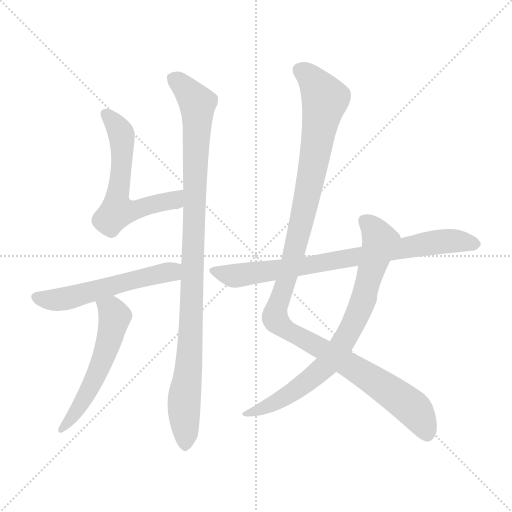
t = 0.00 s
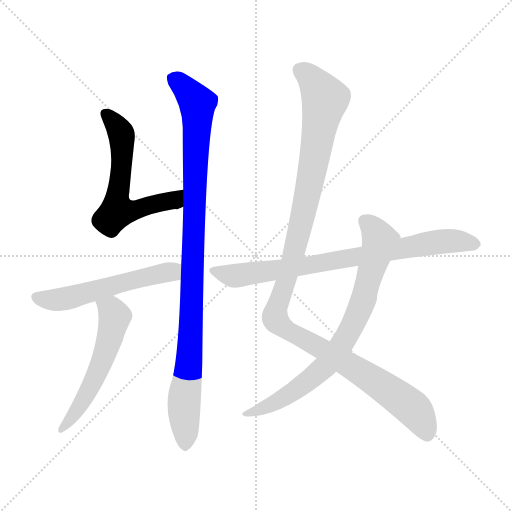
t = 1.30 s
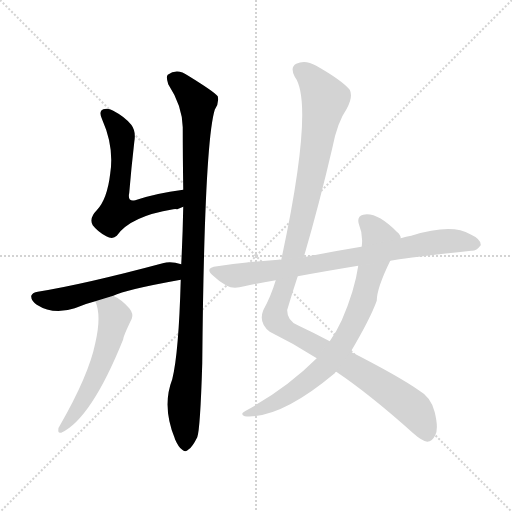
t = 2.59 s
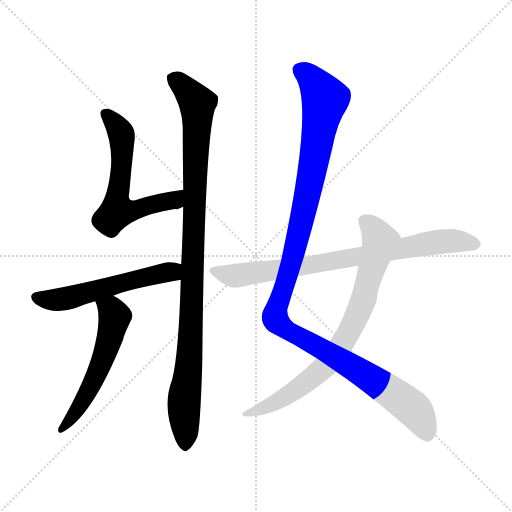
t = 3.89 s
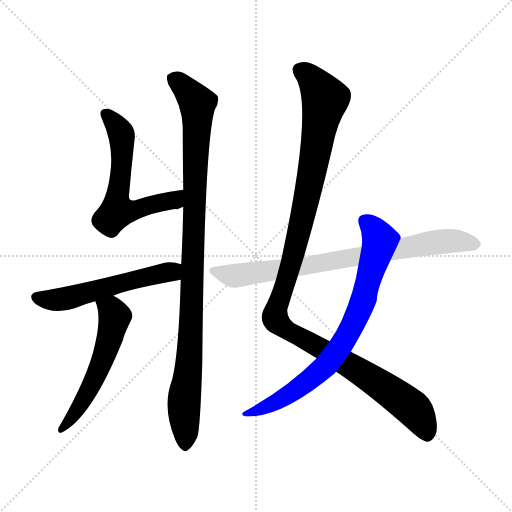
t = 5.19 s
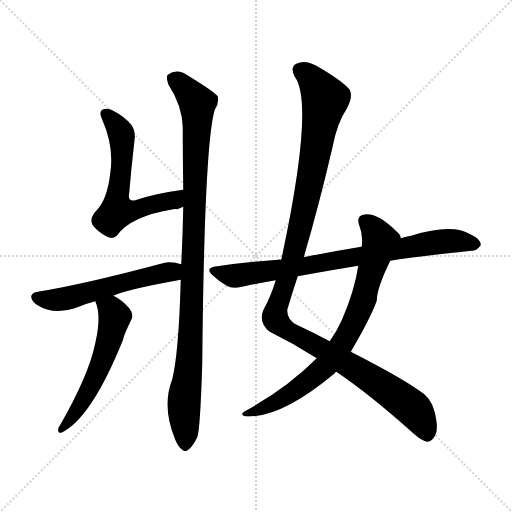
t = 6.49 s

The animated SVG that drew these frames (rendered in a browser with its animation timeline set to each time). Animation: 7 CSS @keyframes rules; one cycle of 6.49 s.

<svg version="1.1" viewBox="0 0 1024 1024" xmlns="http://www.w3.org/2000/svg">
  <g stroke="lightgray" stroke-dasharray="1,1" stroke-width="1" transform="scale(4, 4)">
    <line x1="0" y1="0" x2="256" y2="256"></line>
    <line x1="256" y1="0" x2="0" y2="256"></line>
    <line x1="128" y1="0" x2="128" y2="256"></line>
    <line x1="0" y1="128" x2="256" y2="128"></line>
  </g>
<g transform="scale(1, -1) translate(0, -900)">
   <style type="text/css">
    @keyframes keyframes0 {
      from {
       stroke: blue;
       stroke-dashoffset: 595;
       stroke-width: 128;
       }
       66% {
       animation-timing-function: step-end;
       stroke: blue;
       stroke-dashoffset: 0;
       stroke-width: 128;
       }
       to {
       stroke: black;
       stroke-width: 1024;
       }
       }
       #make-me-a-hanzi-animation-0 {
         animation: keyframes0 0.734212s both;
         animation-delay: 0.000000s;
         animation-timing-function: linear;
       }
    @keyframes keyframes1 {
      from {
       stroke: blue;
       stroke-dashoffset: 1007;
       stroke-width: 128;
       }
       77% {
       animation-timing-function: step-end;
       stroke: blue;
       stroke-dashoffset: 0;
       stroke-width: 128;
       }
       to {
       stroke: black;
       stroke-width: 1024;
       }
       }
       #make-me-a-hanzi-animation-1 {
         animation: keyframes1 1.069499s both;
         animation-delay: 0.734212s;
         animation-timing-function: linear;
       }
    @keyframes keyframes2 {
      from {
       stroke: blue;
       stroke-dashoffset: 548;
       stroke-width: 128;
       }
       64% {
       animation-timing-function: step-end;
       stroke: blue;
       stroke-dashoffset: 0;
       stroke-width: 128;
       }
       to {
       stroke: black;
       stroke-width: 1024;
       }
       }
       #make-me-a-hanzi-animation-2 {
         animation: keyframes2 0.695964s both;
         animation-delay: 1.803711s;
         animation-timing-function: linear;
       }
    @keyframes keyframes3 {
      from {
       stroke: blue;
       stroke-dashoffset: 553;
       stroke-width: 128;
       }
       64% {
       animation-timing-function: step-end;
       stroke: blue;
       stroke-dashoffset: 0;
       stroke-width: 128;
       }
       to {
       stroke: black;
       stroke-width: 1024;
       }
       }
       #make-me-a-hanzi-animation-3 {
         animation: keyframes3 0.700033s both;
         animation-delay: 2.499674s;
         animation-timing-function: linear;
       }
    @keyframes keyframes4 {
      from {
       stroke: blue;
       stroke-dashoffset: 1173;
       stroke-width: 128;
       }
       79% {
       animation-timing-function: step-end;
       stroke: blue;
       stroke-dashoffset: 0;
       stroke-width: 128;
       }
       to {
       stroke: black;
       stroke-width: 1024;
       }
       }
       #make-me-a-hanzi-animation-4 {
         animation: keyframes4 1.204590s both;
         animation-delay: 3.199707s;
         animation-timing-function: linear;
       }
    @keyframes keyframes5 {
      from {
       stroke: blue;
       stroke-dashoffset: 769;
       stroke-width: 128;
       }
       71% {
       animation-timing-function: step-end;
       stroke: blue;
       stroke-dashoffset: 0;
       stroke-width: 128;
       }
       to {
       stroke: black;
       stroke-width: 1024;
       }
       }
       #make-me-a-hanzi-animation-5 {
         animation: keyframes5 0.875814s both;
         animation-delay: 4.404297s;
         animation-timing-function: linear;
       }
    @keyframes keyframes6 {
      from {
       stroke: blue;
       stroke-dashoffset: 784;
       stroke-width: 128;
       }
       72% {
       animation-timing-function: step-end;
       stroke: blue;
       stroke-dashoffset: 0;
       stroke-width: 128;
       }
       to {
       stroke: black;
       stroke-width: 1024;
       }
       }
       #make-me-a-hanzi-animation-6 {
         animation: keyframes6 0.888021s both;
         animation-delay: 5.280111s;
         animation-timing-function: linear;
       }
</style>
<path d="M 366.5 520.5 Q 311.5 513.5 270.5 499.5 Q 254.5 495.5 258.5 514.5 Q 262.5 563.5 268.5 615.5 Q 272.5 637.5 262.5 650.5 Q 249.5 666.5 226.5 678.5 Q 216.5 684.5 206.5 681.5 Q 196.5 677.5 204.5 660.5 Q 228.5 606.5 220.5 553.5 Q 214.5 501.5 193.5 479.5 Q 177.5 463.5 185.5 449.5 Q 195.5 436.5 212.5 427.5 Q 225.5 420.5 233.5 428.5 Q 260.5 467.5 346.5 481.5 Q 350.5 482.5 354.5 481.5 Q 360.5 484.5 366.5 486.5 C 394.5 497.5 396.5 524.5 366.5 520.5 Z" fill="lightgray"></path> 
<path d="M 361.5 340.5 Q 357.5 193.5 344.5 141.5 Q 323.5 87.5 349.5 23.5 Q 349.5 22.5 350.5 20.5 Q 357.5 4.5 364.5 0.5 Q 370.5 -5.5 377.5 1.5 Q 384.5 5.5 394.5 25.5 Q 400.5 41.5 404.5 173.5 Q 408.5 611.5 429.5 680.5 Q 438.5 693.5 435.5 707.5 Q 428.5 716.5 376.5 748.5 Q 354.5 764.5 335.5 750.5 Q 331.5 746.5 336.5 731.5 Q 364.5 688.5 365.5 645.5 Q 365.5 587.5 366.5 520.5 L 366.5 486.5 Q 365.5 431.5 362.5 371.5 L 361.5 340.5 Z" fill="lightgray"></path> 
<path d="M 226.5 308.5 Q 250.5 320.5 361.5 340.5 C 391.5 345.5 391.5 363.5 362.5 371.5 Q 341.5 378.5 325.5 373.5 Q 168.5 331.5 75.5 316.5 Q 65.5 315.5 62.5 308.5 Q 61.5 299.5 73.5 290.5 Q 106.5 269.5 149.5 283.5 Q 170.5 292.5 190.5 297.5 L 226.5 308.5 Z" fill="lightgray"></path> 
<path d="M 190.5 297.5 Q 203.5 269.5 190.5 213.5 Q 177.5 149.5 119.5 48.5 Q 115.5 44.5 116.5 37.5 Q 117.5 33.5 122.5 34.5 Q 182.5 62.5 246.5 221.5 Q 246.5 227.5 263.5 262.5 Q 267.5 272.5 258.5 283.5 Q 242.5 301.5 226.5 308.5 C 200.5 322.5 180.5 325.5 190.5 297.5 Z" fill="lightgray"></path> 
<path d="M 672.5 156.5 Q 739.5 111.5 826.5 33.5 Q 844.5 17.5 854.5 16.5 Q 864.5 17.5 870.5 29.5 Q 877.5 42.5 869.5 75.5 Q 862.5 105.5 837.5 119.5 Q 797.5 147.5 701.5 196.5 L 659.5 217.5 Q 629.5 233.5 595.5 249.5 Q 573.5 259.5 574.5 280.5 Q 584.5 314.5 595.5 347.5 L 607.5 385.5 Q 638.5 491.5 664.5 603.5 Q 674.5 655.5 693.5 682.5 Q 706.5 706.5 699.5 720.5 Q 683.5 739.5 632.5 768.5 Q 610.5 781.5 592.5 772.5 Q 579.5 765.5 589.5 746.5 Q 629.5 692.5 562.5 380.5 L 551.5 339.5 Q 541.5 306.5 526.5 279.5 Q 516.5 254.5 539.5 236.5 Q 588.5 212.5 633.5 183.5 L 672.5 156.5 Z" fill="lightgray"></path> 
<path d="M 633.5 183.5 Q 573.5 123.5 491.5 78.5 Q 478.5 71.5 489.5 67.5 Q 559.5 61.5 669.5 153.5 Q 670.5 156.5 672.5 156.5 L 701.5 196.5 Q 740.5 262.5 753.5 298.5 Q 753.5 323.5 780.5 378.5 C 793.5 405.5 801.5 423.5 801.5 423.5 Q 801.5 430.5 793.5 436.5 Q 753.5 476.5 726.5 470.5 Q 713.5 467.5 717.5 452.5 Q 726.5 430.5 723.5 407.5 L 716.5 368.5 Q 709.5 319.5 683.5 259.5 Q 673.5 237.5 659.5 217.5 L 633.5 183.5 Z" fill="lightgray"></path> 
<path d="M 780.5 378.5 Q 789.5 381.5 942.5 398.5 Q 952.5 397.5 961.5 409.5 Q 962.5 421.5 940.5 431.5 Q 903.5 453.5 822.5 428.5 Q 812.5 427.5 801.5 423.5 L 722.5 406.5 Q 661.5 396.5 607.5 385.5 L 562.5 380.5 Q 558.5 381.5 556.5 380.5 Q 498.5 376.5 434.5 367.5 Q 406.5 364.5 427.5 347.5 Q 437.5 337.5 453.5 328.5 Q 466.5 321.5 488.5 327.5 Q 516.5 333.5 551.5 339.5 L 595.5 347.5 Q 649.5 357.5 716.5 368.5 L 780.5 378.5 Z" fill="lightgray"></path> 
      <clipPath id="make-me-a-hanzi-clip-0">
      <path d="M 366.5 520.5 Q 311.5 513.5 270.5 499.5 Q 254.5 495.5 258.5 514.5 Q 262.5 563.5 268.5 615.5 Q 272.5 637.5 262.5 650.5 Q 249.5 666.5 226.5 678.5 Q 216.5 684.5 206.5 681.5 Q 196.5 677.5 204.5 660.5 Q 228.5 606.5 220.5 553.5 Q 214.5 501.5 193.5 479.5 Q 177.5 463.5 185.5 449.5 Q 195.5 436.5 212.5 427.5 Q 225.5 420.5 233.5 428.5 Q 260.5 467.5 346.5 481.5 Q 350.5 482.5 354.5 481.5 Q 360.5 484.5 366.5 486.5 C 394.5 497.5 396.5 524.5 366.5 520.5 Z" fill="lightgray"></path>
      </clipPath>
      <path clip-path="url(#make-me-a-hanzi-clip-0)" d="M 212.5 671.5 L 233.5 648.5 L 243.5 624.5 L 234.5 477.5 L 275.5 480.5 L 348.5 500.5 L 359.5 514.5 " fill="none" id="make-me-a-hanzi-animation-0" stroke-dasharray="467 934" stroke-linecap="round"></path>

      <clipPath id="make-me-a-hanzi-clip-1">
      <path d="M 361.5 340.5 Q 357.5 193.5 344.5 141.5 Q 323.5 87.5 349.5 23.5 Q 349.5 22.5 350.5 20.5 Q 357.5 4.5 364.5 0.5 Q 370.5 -5.5 377.5 1.5 Q 384.5 5.5 394.5 25.5 Q 400.5 41.5 404.5 173.5 Q 408.5 611.5 429.5 680.5 Q 438.5 693.5 435.5 707.5 Q 428.5 716.5 376.5 748.5 Q 354.5 764.5 335.5 750.5 Q 331.5 746.5 336.5 731.5 Q 364.5 688.5 365.5 645.5 Q 365.5 587.5 366.5 520.5 L 366.5 486.5 Q 365.5 431.5 362.5 371.5 L 361.5 340.5 Z" fill="lightgray"></path>
      </clipPath>
      <path clip-path="url(#make-me-a-hanzi-clip-1)" d="M 346.5 744.5 L 394.5 693.5 L 381.5 213.5 L 367.5 92.5 L 370.5 13.5 " fill="none" id="make-me-a-hanzi-animation-1" stroke-dasharray="879 1758" stroke-linecap="round"></path>

      <clipPath id="make-me-a-hanzi-clip-2">
      <path d="M 226.5 308.5 Q 250.5 320.5 361.5 340.5 C 391.5 345.5 391.5 363.5 362.5 371.5 Q 341.5 378.5 325.5 373.5 Q 168.5 331.5 75.5 316.5 Q 65.5 315.5 62.5 308.5 Q 61.5 299.5 73.5 290.5 Q 106.5 269.5 149.5 283.5 Q 170.5 292.5 190.5 297.5 L 226.5 308.5 Z" fill="lightgray"></path>
      </clipPath>
      <path clip-path="url(#make-me-a-hanzi-clip-2)" d="M 72.5 306.5 L 99.5 299.5 L 133.5 303.5 L 341.5 355.5 L 353.5 364.5 " fill="none" id="make-me-a-hanzi-animation-2" stroke-dasharray="420 840" stroke-linecap="round"></path>

      <clipPath id="make-me-a-hanzi-clip-3">
      <path d="M 190.5 297.5 Q 203.5 269.5 190.5 213.5 Q 177.5 149.5 119.5 48.5 Q 115.5 44.5 116.5 37.5 Q 117.5 33.5 122.5 34.5 Q 182.5 62.5 246.5 221.5 Q 246.5 227.5 263.5 262.5 Q 267.5 272.5 258.5 283.5 Q 242.5 301.5 226.5 308.5 C 200.5 322.5 180.5 325.5 190.5 297.5 Z" fill="lightgray"></path>
      </clipPath>
      <path clip-path="url(#make-me-a-hanzi-clip-3)" d="M 197.5 294.5 L 225.5 276.5 L 230.5 265.5 L 219.5 220.5 L 184.5 131.5 L 149.5 72.5 L 122.5 41.5 " fill="none" id="make-me-a-hanzi-animation-3" stroke-dasharray="425 850" stroke-linecap="round"></path>

      <clipPath id="make-me-a-hanzi-clip-4">
      <path d="M 672.5 156.5 Q 739.5 111.5 826.5 33.5 Q 844.5 17.5 854.5 16.5 Q 864.5 17.5 870.5 29.5 Q 877.5 42.5 869.5 75.5 Q 862.5 105.5 837.5 119.5 Q 797.5 147.5 701.5 196.5 L 659.5 217.5 Q 629.5 233.5 595.5 249.5 Q 573.5 259.5 574.5 280.5 Q 584.5 314.5 595.5 347.5 L 607.5 385.5 Q 638.5 491.5 664.5 603.5 Q 674.5 655.5 693.5 682.5 Q 706.5 706.5 699.5 720.5 Q 683.5 739.5 632.5 768.5 Q 610.5 781.5 592.5 772.5 Q 579.5 765.5 589.5 746.5 Q 629.5 692.5 562.5 380.5 L 551.5 339.5 Q 541.5 306.5 526.5 279.5 Q 516.5 254.5 539.5 236.5 Q 588.5 212.5 633.5 183.5 L 672.5 156.5 Z" fill="lightgray"></path>
      </clipPath>
      <path clip-path="url(#make-me-a-hanzi-clip-4)" d="M 601.5 758.5 L 626.5 739.5 L 649.5 698.5 L 596.5 427.5 L 553.5 287.5 L 551.5 259.5 L 582.5 234.5 L 732.5 149.5 L 817.5 89.5 L 842.5 60.5 L 854.5 29.5 " fill="none" id="make-me-a-hanzi-animation-4" stroke-dasharray="1045 2090" stroke-linecap="round"></path>

      <clipPath id="make-me-a-hanzi-clip-5">
      <path d="M 633.5 183.5 Q 573.5 123.5 491.5 78.5 Q 478.5 71.5 489.5 67.5 Q 559.5 61.5 669.5 153.5 Q 670.5 156.5 672.5 156.5 L 701.5 196.5 Q 740.5 262.5 753.5 298.5 Q 753.5 323.5 780.5 378.5 C 793.5 405.5 801.5 423.5 801.5 423.5 Q 801.5 430.5 793.5 436.5 Q 753.5 476.5 726.5 470.5 Q 713.5 467.5 717.5 452.5 Q 726.5 430.5 723.5 407.5 L 716.5 368.5 Q 709.5 319.5 683.5 259.5 Q 673.5 237.5 659.5 217.5 L 633.5 183.5 Z" fill="lightgray"></path>
      </clipPath>
      <path clip-path="url(#make-me-a-hanzi-clip-5)" d="M 728.5 458.5 L 746.5 443.5 L 760.5 419.5 L 724.5 293.5 L 687.5 215.5 L 654.5 171.5 L 617.5 138.5 L 550.5 94.5 L 495.5 72.5 " fill="none" id="make-me-a-hanzi-animation-5" stroke-dasharray="641 1282" stroke-linecap="round"></path>

      <clipPath id="make-me-a-hanzi-clip-6">
      <path d="M 780.5 378.5 Q 789.5 381.5 942.5 398.5 Q 952.5 397.5 961.5 409.5 Q 962.5 421.5 940.5 431.5 Q 903.5 453.5 822.5 428.5 Q 812.5 427.5 801.5 423.5 L 722.5 406.5 Q 661.5 396.5 607.5 385.5 L 562.5 380.5 Q 558.5 381.5 556.5 380.5 Q 498.5 376.5 434.5 367.5 Q 406.5 364.5 427.5 347.5 Q 437.5 337.5 453.5 328.5 Q 466.5 321.5 488.5 327.5 Q 516.5 333.5 551.5 339.5 L 595.5 347.5 Q 649.5 357.5 716.5 368.5 L 780.5 378.5 Z" fill="lightgray"></path>
      </clipPath>
      <path clip-path="url(#make-me-a-hanzi-clip-6)" d="M 429.5 358.5 L 476.5 349.5 L 613.5 367.5 L 886.5 417.5 L 950.5 411.5 " fill="none" id="make-me-a-hanzi-animation-6" stroke-dasharray="656 1312" stroke-linecap="round"></path>

</g>
</svg>
